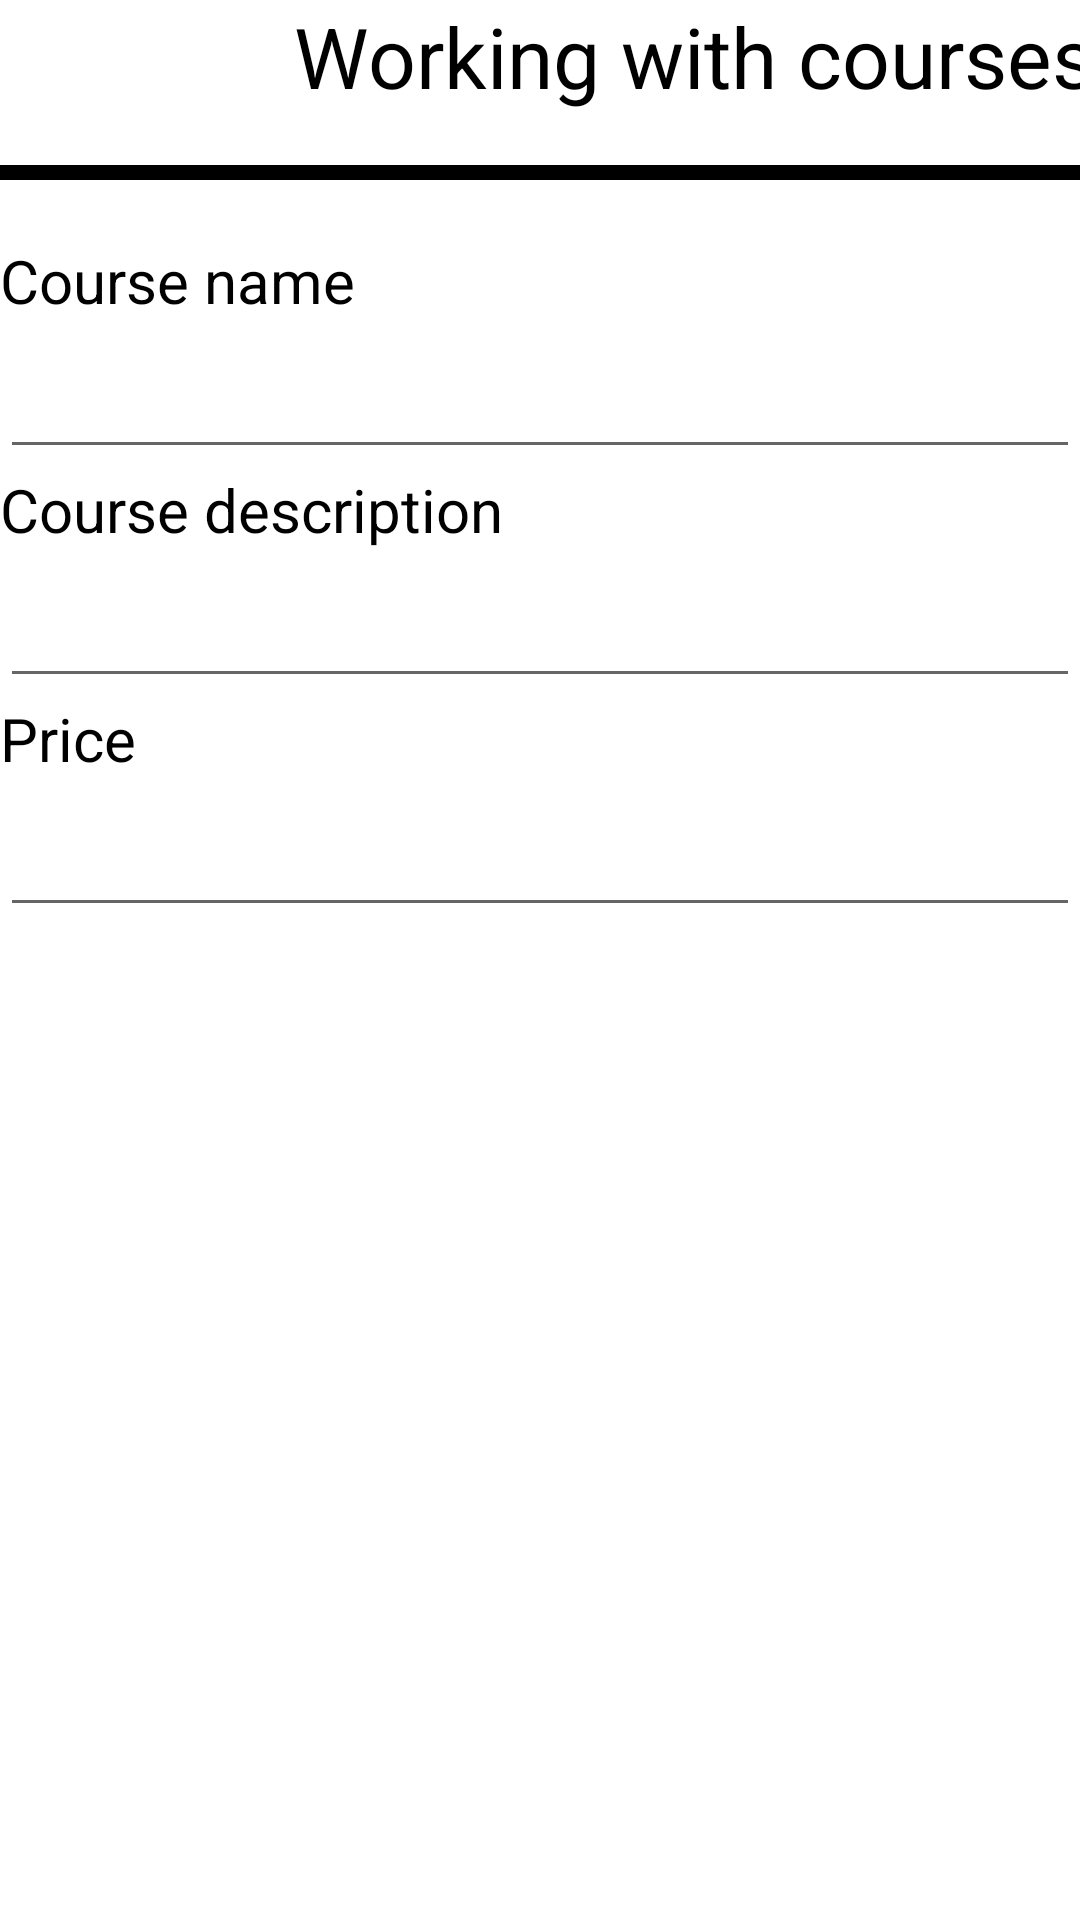

Layout XML and referenced resources for this Android screen:
<!-- AndroidManifest.xml: activity theme Theme.CourseWork.NoActionBar -->
<!-- res/layout/activity_course.xml -->
<?xml version="1.0" encoding="utf-8"?>
<LinearLayout xmlns:android="http://schemas.android.com/apk/res/android"
    xmlns:app="http://schemas.android.com/apk/res-auto"
    xmlns:tools="http://schemas.android.com/tools"
    android:layout_width="match_parent"
    android:layout_height="match_parent"
    android:orientation="vertical"
    tools:context=".CourseActivity" >

    <LinearLayout
        android:layout_width="match_parent"
        android:layout_height="wrap_content"
        android:orientation="horizontal">

        <ImageView
            android:id="@+id/imageView"
            android:layout_width="50dp"
            android:layout_height="50dp"
            android:minHeight="410dp"
            app:srcCompat="@drawable/icon" />

        <TextView
            android:id="@+id/textView2"
            android:layout_width="363dp"
            android:layout_height="match_parent"
            android:text="Working with courses"
            android:textAlignment="center"
            android:textColor="#000000"
            android:textSize="28sp" />
    </LinearLayout>

    <Space
        android:layout_width="match_parent"
        android:layout_height="5dp" />

    <View
        android:id="@+id/view13"
        android:layout_width="match_parent"
        android:layout_height="5dp"
        android:background="#000000" />

    <Space
        android:layout_width="match_parent"
        android:layout_height="20dp"
        android:background="#79A7D3"
        android:backgroundTint="#79A7D3"
        android:foregroundTint="#79A7D3"
        android:visibility="visible" />

    <TextView
        android:id="@+id/textView14"
        android:layout_width="match_parent"
        android:layout_height="wrap_content"
        android:text="Course name"
        android:textColor="#000000"
        android:textSize="20sp" />

    <EditText
        android:id="@+id/textViewNamePrint"
        android:layout_width="match_parent"
        android:layout_height="wrap_content"
        android:ems="10"
        android:inputType="textPersonName"
        android:minHeight="48dp"
        android:text=""
        android:textColor="#79A7D3"
        android:textSize="24sp" />

    <TextView
        android:id="@+id/textView15"
        android:layout_width="match_parent"
        android:layout_height="wrap_content"
        android:text="Course description"
        android:textColor="#000000"
        android:textSize="20sp" />

    <EditText
        android:id="@+id/textViewSizePrint"
        android:layout_width="match_parent"
        android:layout_height="wrap_content"
        android:ems="10"
        android:inputType="textPersonName"
        android:minHeight="48dp"
        android:text=""
        android:textColor="#79A7D3"
        android:textSize="24sp" />

    <TextView
        android:id="@+id/textView16"
        android:layout_width="match_parent"
        android:layout_height="wrap_content"
        android:text="Price"
        android:textColor="#000000"
        android:textSize="20sp" />

    <EditText
        android:id="@+id/textViewPricePrint"
        android:layout_width="match_parent"
        android:layout_height="wrap_content"
        android:ems="10"
        android:inputType="textPersonName"
        android:minHeight="48dp"
        android:text=""
        android:textColor="#79A7D3"
        android:textSize="24sp" />

    <Button
        android:id="@+id/btnSave"
        android:layout_width="match_parent"
        android:layout_height="wrap_content"
        android:layout_marginTop="3dp"
        android:layout_marginBottom="3dp"
        android:background="@color/user"
        android:minHeight="48dp"
        android:text="Save"
        android:textColor="#ffffff" />
</LinearLayout>
<!-- resources referenced by this layout -->
<resources>
  <style name="Theme.CourseWork.NoActionBar">
          <item name="windowActionBar">false</item>
          <item name="windowNoTitle">true</item>
      </style>
</resources>
